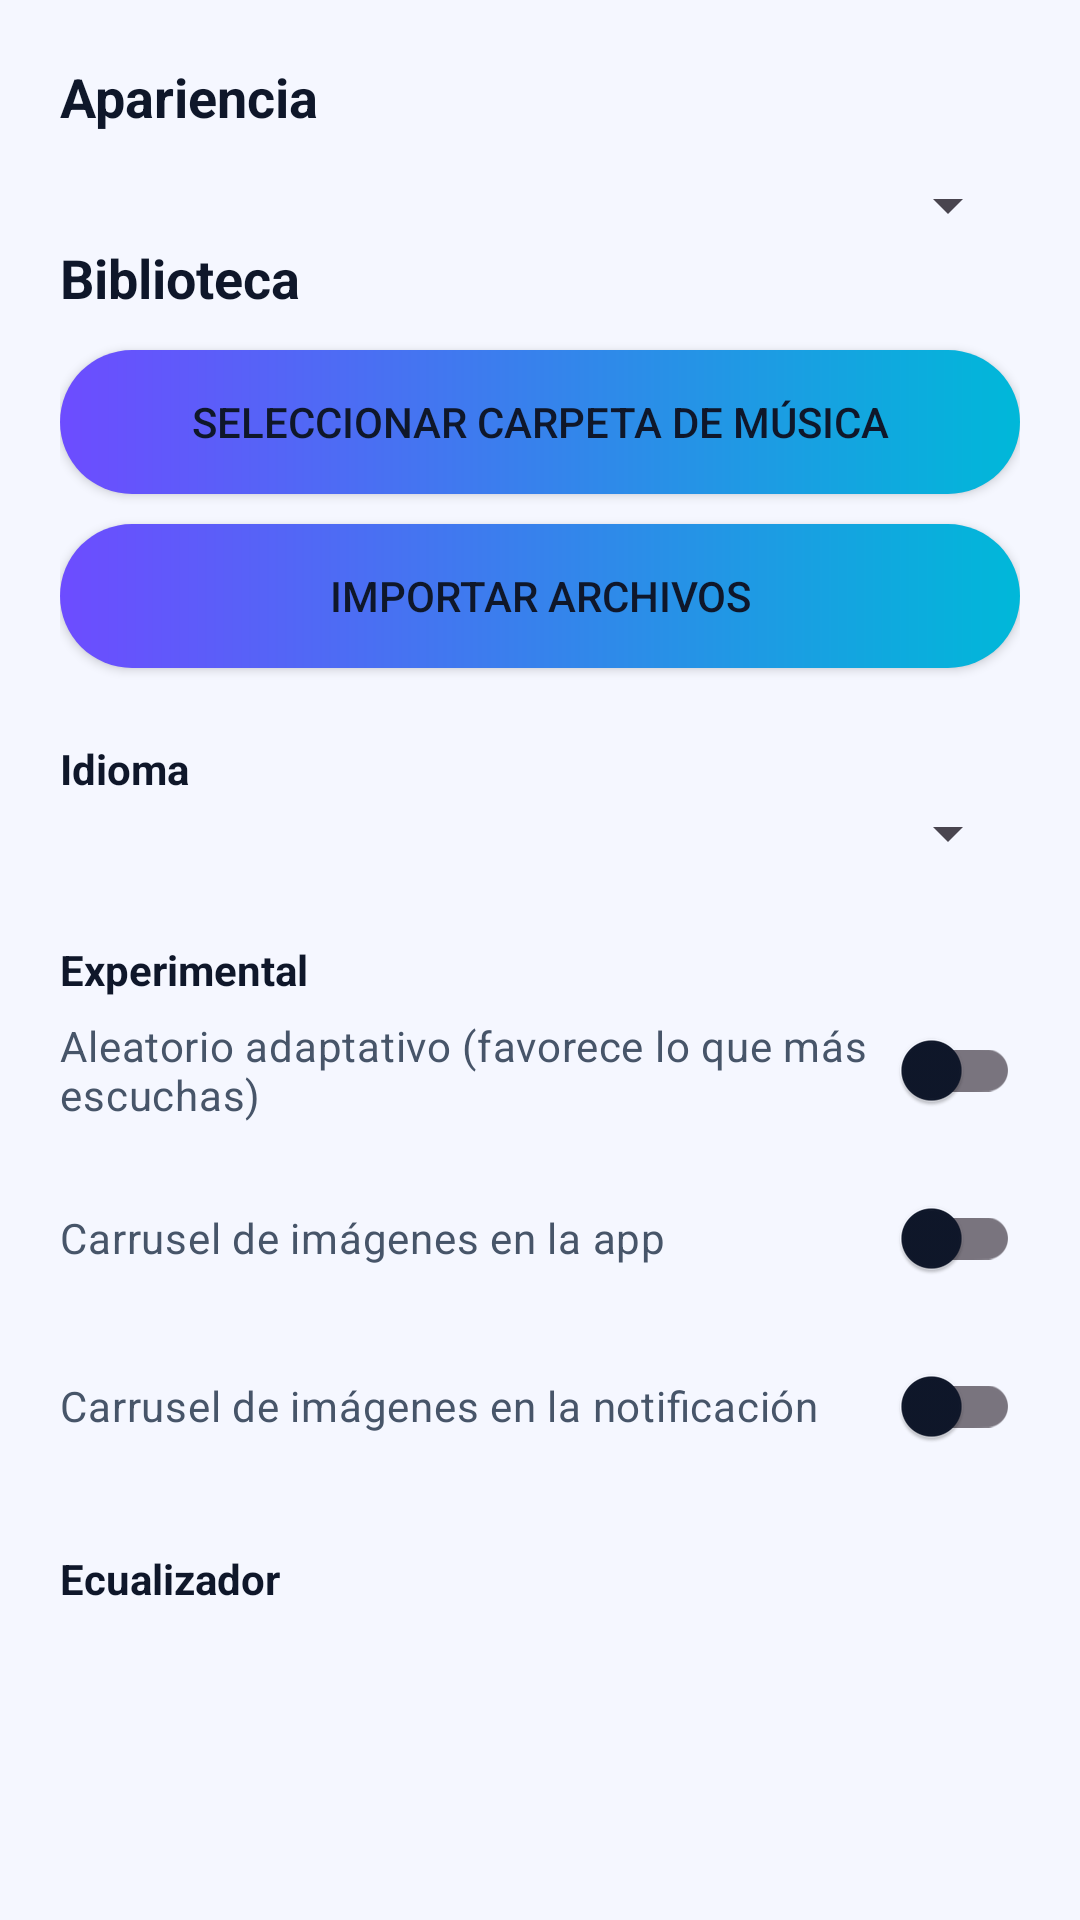

Android layout source for this screen:
<!-- AndroidManifest.xml: application theme Base.Theme.Reproducers -->
<!-- res/layout/fragment_settings.xml -->
<?xml version="1.0" encoding="utf-8"?>
<ScrollView
    xmlns:android="http://schemas.android.com/apk/res/android"
    android:layout_width="match_parent"
    android:layout_height="match_parent"
    android:background="@color/primary">

    <LinearLayout
        android:layout_width="match_parent"
        android:layout_height="wrap_content"
        android:orientation="vertical"
        android:padding="20dp">

        <TextView
            android:layout_width="match_parent"
            android:layout_height="wrap_content"
            android:text="@string/appearance"
            android:textColor="@color/textPrimary"
            android:textStyle="bold"
            android:textSize="18sp" />

        <Spinner
            android:id="@+id/spinnerAppearance"
            android:layout_width="match_parent"
            android:layout_height="wrap_content"
            android:layout_marginTop="12dp" />

        <TextView
            android:layout_width="match_parent"
            android:layout_height="wrap_content"
            android:text="@string/library"
            android:textColor="@color/textPrimary"
            android:textStyle="bold"
            android:textSize="18sp" />

        <Button
            android:id="@+id/btnSelectFolder"
            android:layout_width="match_parent"
            android:layout_height="wrap_content"
            android:layout_marginTop="12dp"
            android:background="@drawable/bg_rounded_button"
            android:textColor="@color/textPrimary"
            android:text="@string/select_music_folder" />

        <Button
            android:id="@+id/btnImportFiles"
            android:layout_width="match_parent"
            android:layout_height="wrap_content"
            android:layout_marginTop="10dp"
            android:background="@drawable/bg_rounded_button"
            android:textColor="@color/textPrimary"
            android:text="@string/import_files" />

        <TextView
            android:layout_width="match_parent"
            android:layout_height="wrap_content"
            android:text="@string/language"
            android:textColor="@color/textPrimary"
            android:textStyle="bold"
            android:layout_marginTop="24dp" />

        <Spinner
            android:id="@+id/spinnerLanguage"
            android:layout_width="match_parent"
            android:layout_height="wrap_content" />

        <TextView
            android:layout_width="match_parent"
            android:layout_height="wrap_content"
            android:text="@string/experimental"
            android:textColor="@color/textPrimary"
            android:textStyle="bold"
            android:layout_marginTop="24dp" />

        <com.google.android.material.switchmaterial.SwitchMaterial
            android:id="@+id/switchAdaptiveShuffle"
            android:layout_width="match_parent"
            android:layout_height="wrap_content"
            android:textColor="@color/textSecondary"
            android:text="@string/experimentaltext" />

        <com.google.android.material.switchmaterial.SwitchMaterial
            android:id="@+id/switchAppCarousel"
            android:layout_width="match_parent"
            android:layout_height="wrap_content"
            android:layout_marginTop="8dp"
            android:textColor="@color/textSecondary"
            android:text="@string/carousel_in_app" />

        <com.google.android.material.switchmaterial.SwitchMaterial
            android:id="@+id/switchNotificationCarousel"
            android:layout_width="match_parent"
            android:layout_height="wrap_content"
            android:layout_marginTop="8dp"
            android:textColor="@color/textSecondary"
            android:text="@string/carousel_in_notification" />

        <TextView
            android:layout_width="match_parent"
            android:layout_height="wrap_content"
            android:text="@string/equalizer"
            android:textColor="@color/textPrimary"
            android:textStyle="bold"
            android:layout_marginTop="24dp" />

        <LinearLayout
            android:id="@+id/equalizerContainer"
            android:layout_width="match_parent"
            android:layout_height="wrap_content"
            android:orientation="horizontal"
            android:layout_marginTop="8dp" />

    </LinearLayout>

</ScrollView>
<!-- resources referenced by this layout -->
<resources>
  <color name="primary">#F5F7FF</color>
  <color name="textPrimary">#0F172A</color>
  <color name="textSecondary">#475569</color>
  <!-- drawable bg_rounded_button (drawable) -->
  <shape xmlns:android="http://schemas.android.com/apk/res/android">
      <corners android:radius="24dp" />
      <gradient
          android:angle="0"
          android:endColor="@color/accentSecondary"
          android:startColor="@color/accent" />
  </shape>
  <string name="appearance" tools:ignore="MissingTranslation">Apariencia</string>
  <string name="carousel_in_app">Carrusel de imágenes en la app</string>
  <string name="carousel_in_notification">Carrusel de imágenes en la notificación</string>
  <string name="equalizer">Ecualizador</string>
  <string name="experimental">Experimental</string>
  <string name="experimentaltext">Aleatorio adaptativo (favorece lo que más escuchas)</string>
  <string name="import_files">Importar archivos</string>
  <string name="language">Idioma</string>
  <string name="library">Biblioteca</string>
  <string name="select_music_folder">Seleccionar carpeta de música</string>
  <style name="Base.Theme.Reproducers" parent="Theme.Material3.DayNight.NoActionBar">
          <item name="colorPrimary">@color/accent</item>
          <item name="colorSecondary">@color/accentSecondary</item>
          <item name="colorTertiary">@color/accentLight</item>
          <item name="colorPrimaryContainer">@color/primaryDark</item>
          <item name="colorSecondaryContainer">@color/surface</item>
          <item name="colorOnPrimary">@color/textPrimary</item>
          <item name="colorOnSecondary">@color/textPrimary</item>
          <item name="android:colorBackground">@color/primary</item>
          <item name="colorSurface">@color/surface</item>
          <item name="colorOnSurface">@color/textPrimary</item>
          <item name="android:navigationBarColor">@color/primary</item>
          <item name="android:statusBarColor">@color/primaryDark</item>
      </style>
  <color name="accentSecondary">#00B8D9</color>
  <color name="accent">#6D4CFF</color>
  <color name="accentLight">#8EA3FF</color>
  <color name="primaryDark">#E7ECFF</color>
  <color name="surface">#FFFFFF</color>
</resources>
